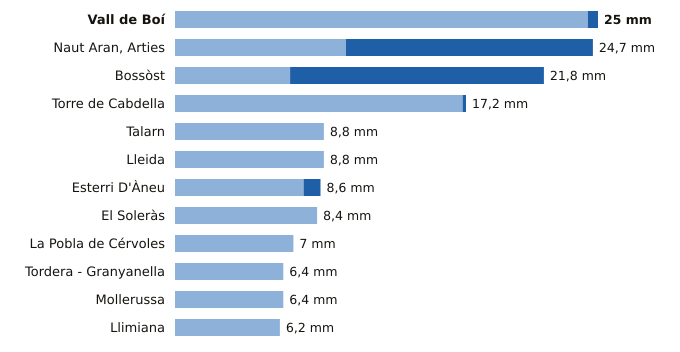

Data behind this chart, as committed beside it:
estacion, provincia, indicativo, mm_6_dias_anteriores, mm_hoy, mm_7_dias, horas_de_hoy
Vall de Boí, Lleida, 9744B, 24.4, 0.6, 25.0, 20
Naut Aran, Arties, Lleida, 9990X, 10.1, 14.6, 24.7, 21
Bossòst, Lleida, 9994X, 6.8, 15.0, 21.8, 20
Torre de Cabdella, Lleida, 9689X, 17.0, 0.2, 17.2, 21
Talarn, Lleida, 9698U, 8.8, 0.0, 8.8, 21
Lleida, Lleida, 9771C, 8.8, 0.0, 8.8, 21
Esterri D'Àneu, Lleida, 9657X, 7.6, 1.0, 8.6, 17
El Soleràs, Lleida, 9775X, 8.4, 0.0, 8.4, 18
La Pobla de Cérvoles, Lleida, 9772X, 7.0, 0.0, 7.0, 21
Tordera - Granyanella, Lleida, 9718X, 6.4, 0.0, 6.4, 20
Mollerussa, Lleida, 9729X, 6.4, 0.0, 6.4, 20
Llimiana, Lleida, 9707, 6.2, 0.0, 6.2, 20
